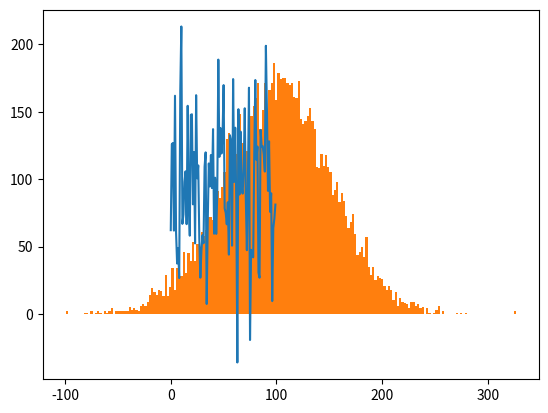

Write the Python code that produced this figure.
#importamos el módulo que vamos a usar 

import random
import matplotlib.pyplot as plt

x = random.random()  #Cada ejecución dará un número distinto.
print(x)

for i in range(10):
    print('%05.4f' % random.random(), end=' ')  #El código en rojo indica la cantidad de dígitos y de decimales a mostrar.
print()

for i in range(10):
    print('%05.4f' % random.random(), sep="\t")
print()

random.seed(1) #primero fijamos la semilla

for i in range(20):
    print('%05.4f' % random.random(), end=' ')
print()

for i in range(10):
    print('%5.4f' %random.uniform(1, 50), end=' ')
print()

for i in range(20):
    print(random.randint(-100, 100), end=' ')
print()

for i in range(20):
    print(random.randrange(0, 20, 3), end=' ')
print()



Lista = ['Rome','New York','London','Berlin','Moskov', 'Los Angeles','Paris','Madrid','Tokio','Toronto']

Ciudad = random.choice(Lista) 
print ("La ciudad elegida es - ", Ciudad)

for i in range(10):
    Ciudad = random.choice(Lista) 
    print ("La ciudad elegida es - ", Ciudad)

print(random.sample(Lista, 9))

random.shuffle(Lista)
print('mezcla1', Lista)

#Generamos una lista de 100 números aleatorios normalmente distribuidos.

nums = []
mu = 100
sigma = 50

for i in range(100):
    temp = random.gauss(mu, sigma)
    nums.append(temp)

plt.plot(nums)
plt.show()

# Construimos el histograma de una muestra de 10000 números aleatorios normalmente distribuidos

nums = []
mu = 100
sigma = 50

for i in range(10000):
    temp = random.gauss(mu, sigma)
    nums.append(temp)

plt.hist(nums, bins = 200)
plt.show()


